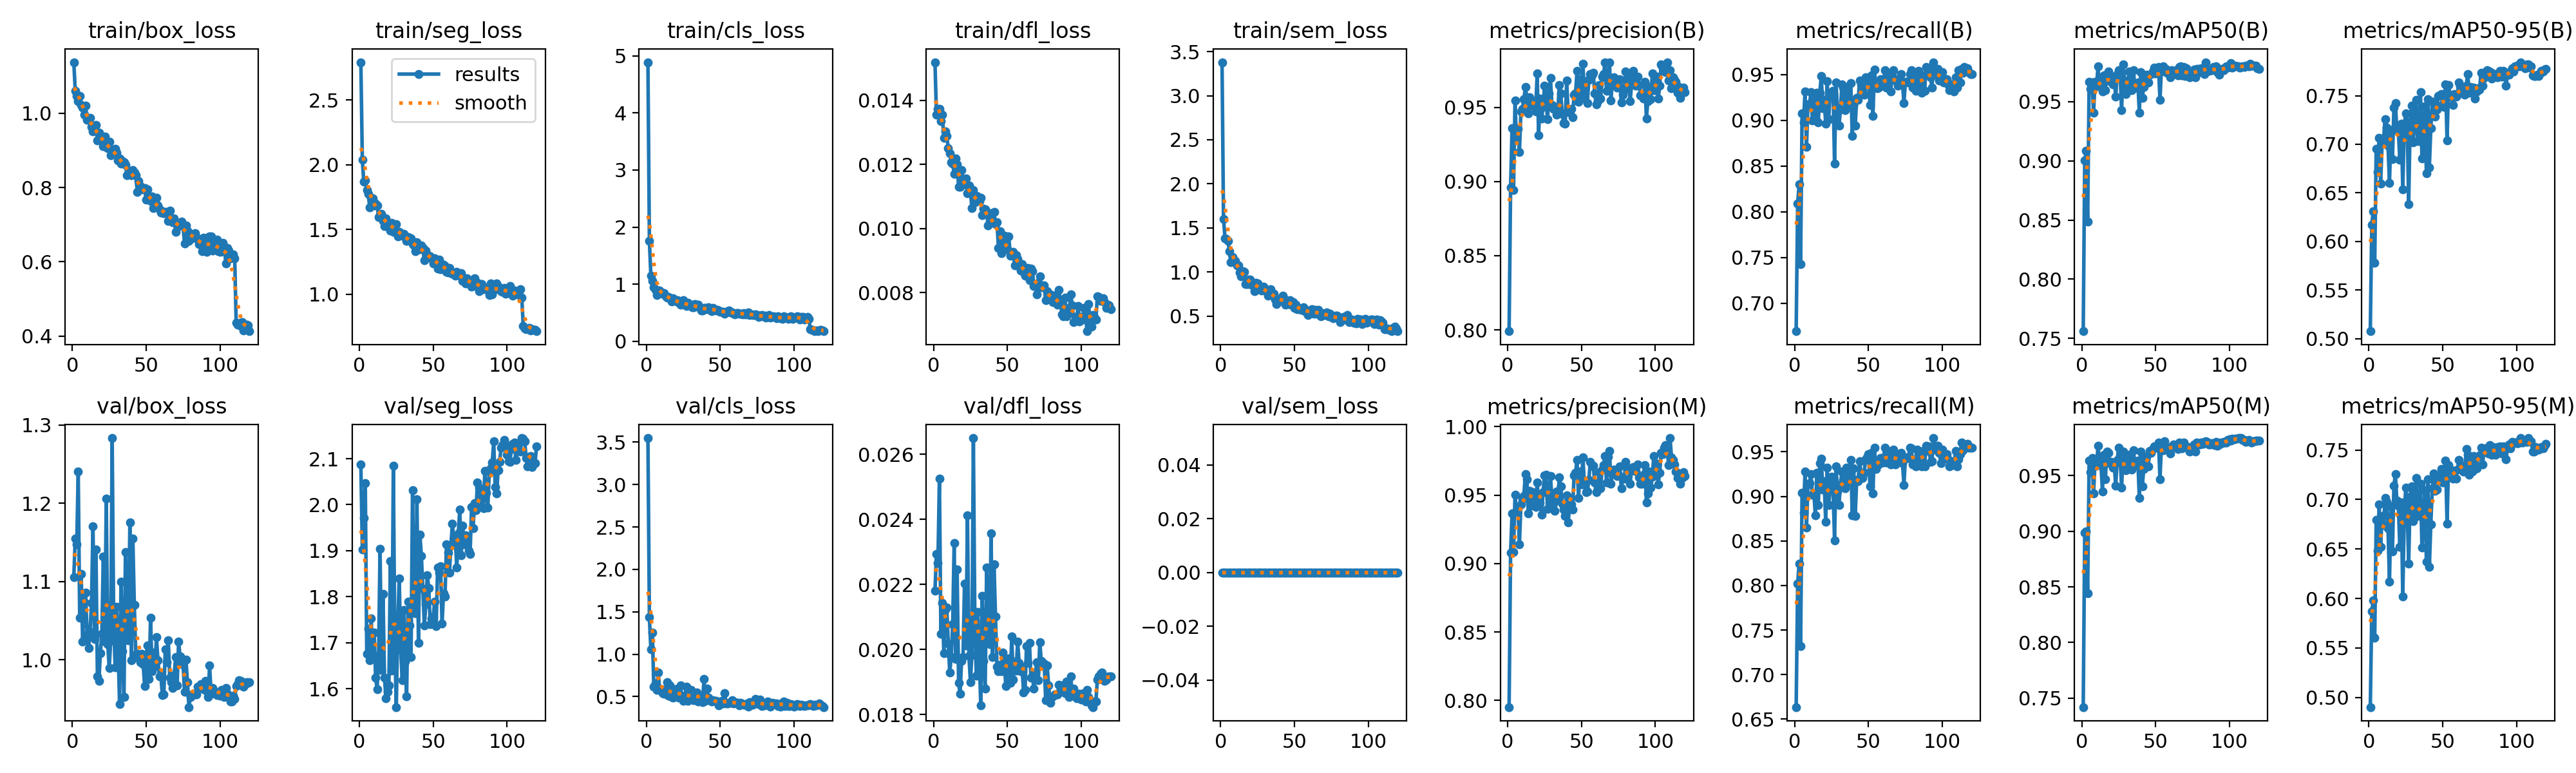

The data file committed next to this chart (first rows):
epoch, time, train/box_loss, train/seg_loss, train/cls_loss, train/dfl_loss, train/sem_loss, metrics/precision(B), metrics/recall(B), metrics/mAP50(B), metrics/mAP50-95(B), metrics/precision(M), metrics/recall(M), metrics/mAP50(M), metrics/mAP50-95(M), val/box_loss, val/seg_loss, val/cls_loss, val/dfl_loss, val/sem_loss, lr/pg0, lr/pg1, lr/pg2, lr/pg3
1, 180.4, 1.137, 2.793, 4.892, 0.01519, 3.379, 0.7991, 0.6693, 0.7561, 0.5075, 0.7952, 0.6635, 0.7419, 0.4903, 1.106, 2.087, 3.548, 0.0218, 0, 0.001473, 0.0004911, 0.001473, 0.0004911
2, 342.5, 1.06, 2.036, 1.755, 0.01355, 1.603, 0.8959, 0.8091, 0.9001, 0.617, 0.908, 0.8024, 0.8986, 0.5869, 1.155, 1.903, 1.436, 0.02294, 0, 0.002957, 0.0009857, 0.002957, 0.0009857
3, 501.2, 1.047, 1.868, 1.149, 0.01373, 1.387, 0.9361, 0.8302, 0.9082, 0.631, 0.9365, 0.8242, 0.8996, 0.5979, 1.147, 1.972, 1.054, 0.02265, 0, 0.004227, 0.001409, 0.004227, 0.001409
4, 658.8, 1.032, 1.878, 1.059, 0.01373, 1.376, 0.8943, 0.7429, 0.8488, 0.5782, 0.9085, 0.7321, 0.8444, 0.5605, 1.24, 2.047, 1.252, 0.02526, 0, 0.004224, 0.001408, 0.004224, 0.001408
5, 813.3, 1.047, 1.807, 0.9417, 0.01335, 1.357, 0.9546, 0.9074, 0.9667, 0.6952, 0.9503, 0.9041, 0.9635, 0.6795, 1.053, 1.675, 0.6159, 0.02048, 0, 0.004219, 0.001406, 0.004219, 0.001406
6, 970.2, 1.022, 1.774, 0.8958, 0.01355, 1.236, 0.9277, 0.8975, 0.9608, 0.6715, 0.9377, 0.8818, 0.9533, 0.6482, 1.11, 1.731, 0.6554, 0.02143, 0, 0.004212, 0.001404, 0.004212, 0.001404
7, 1125, 1.016, 1.671, 0.8059, 0.01283, 1.116, 0.9355, 0.9317, 0.9661, 0.7065, 0.9406, 0.928, 0.966, 0.6949, 1.023, 1.662, 0.5768, 0.01988, 0, 0.004204, 0.001401, 0.004204, 0.001401
8, 1282, 0.9967, 1.743, 0.8821, 0.01303, 1.169, 0.9201, 0.8709, 0.9407, 0.6598, 0.9141, 0.8652, 0.9339, 0.6522, 1.073, 1.752, 0.7828, 0.02123, 0, 0.004195, 0.001398, 0.004195, 0.001398
9, 1437, 1.02, 1.738, 0.8821, 0.01288, 1.122, 0.9473, 0.9173, 0.9666, 0.7017, 0.9434, 0.9136, 0.9626, 0.6834, 1.086, 1.674, 0.5764, 0.02129, 0, 0.004184, 0.001395, 0.004184, 0.001395
10, 1592, 0.9823, 1.686, 0.8552, 0.01251, 1.126, 0.9491, 0.9165, 0.9627, 0.7053, 0.9471, 0.9149, 0.959, 0.6744, 1.032, 1.722, 0.5872, 0.02019, 0, 0.004172, 0.001391, 0.004172, 0.001391
11, 1746, 0.9814, 1.698, 0.8284, 0.01234, 1.076, 0.9554, 0.9307, 0.9795, 0.726, 0.9495, 0.9248, 0.9766, 0.7016, 1.015, 1.625, 0.5434, 0.01929, 0, 0.004159, 0.001386, 0.004159, 0.001386
12, 1904, 0.9875, 1.686, 0.8376, 0.01207, 1.076, 0.9636, 0.8998, 0.9641, 0.7174, 0.9655, 0.9017, 0.9641, 0.6975, 1.036, 1.599, 0.536, 0.01977, 0, 0.004144, 0.001381, 0.004144, 0.001381
13, 2059, 0.9623, 1.594, 0.7905, 0.01203, 0.9929, 0.9569, 0.9229, 0.9695, 0.6989, 0.9617, 0.903, 0.9609, 0.6711, 1.072, 1.67, 0.5837, 0.02077, 0, 0.004128, 0.001376, 0.004128, 0.001376
14, 2213, 0.9504, 1.612, 0.7603, 0.0117, 0.9544, 0.9458, 0.9017, 0.9582, 0.6602, 0.9368, 0.879, 0.9356, 0.6169, 1.171, 1.904, 0.6735, 0.02328, 0, 0.00411, 0.00137, 0.00411, 0.00137
15, 2368, 0.963, 1.618, 0.7709, 0.01218, 1.011, 0.9569, 0.9301, 0.9719, 0.7144, 0.9533, 0.9265, 0.969, 0.6934, 1.026, 1.641, 0.5111, 0.01971, 0, 0.004091, 0.001364, 0.004091, 0.001364
16, 2522, 0.9684, 1.566, 0.7534, 0.01201, 1.004, 0.9511, 0.8979, 0.9598, 0.6849, 0.9422, 0.8904, 0.9469, 0.6475, 1.141, 1.805, 0.6341, 0.02246, 0, 0.004071, 0.001357, 0.004071, 0.001357
17, 2677, 0.9267, 1.527, 0.6998, 0.0113, 0.8637, 0.9533, 0.9301, 0.9731, 0.7377, 0.9523, 0.9376, 0.9716, 0.7139, 0.979, 1.624, 0.498, 0.01897, 0, 0.004049, 0.00135, 0.004049, 0.00135
18, 2834, 0.9477, 1.587, 0.7544, 0.01129, 0.8622, 0.9543, 0.9483, 0.9753, 0.7421, 0.9486, 0.9426, 0.9704, 0.7255, 0.9727, 1.579, 0.4864, 0.01863, 0, 0.004026, 0.001342, 0.004026, 0.001342
19, 2992, 0.9388, 1.552, 0.7025, 0.01183, 0.9175, 0.9475, 0.913, 0.9674, 0.7148, 0.9416, 0.9074, 0.961, 0.6988, 1.009, 1.593, 0.5851, 0.01965, 0, 0.004002, 0.001334, 0.004002, 0.001334
20, 3147, 0.9349, 1.552, 0.7064, 0.01153, 0.9165, 0.9728, 0.9225, 0.9717, 0.7136, 0.9595, 0.9168, 0.9621, 0.694, 1.033, 1.607, 0.5023, 0.01976, 0, 0.003976, 0.001325, 0.003976, 0.001325
21, 3302, 0.9106, 1.489, 0.716, 0.01138, 0.8569, 0.9313, 0.8964, 0.9645, 0.684, 0.9448, 0.8715, 0.9574, 0.6519, 1.132, 1.877, 0.5914, 0.02203, 0, 0.00395, 0.001317, 0.00395, 0.001317
22, 3457, 0.9378, 1.549, 0.6757, 0.01156, 0.8822, 0.9559, 0.9431, 0.9704, 0.7211, 0.9443, 0.9319, 0.96, 0.6973, 1.023, 1.639, 0.4857, 0.02013, 0, 0.003922, 0.001307, 0.003922, 0.001307
23, 3612, 0.9088, 1.482, 0.6362, 0.01109, 0.7816, 0.9426, 0.9012, 0.954, 0.6537, 0.9356, 0.8904, 0.941, 0.6019, 1.206, 2.085, 0.6325, 0.02412, 0, 0.003893, 0.001298, 0.003893, 0.001298
24, 3767, 0.9063, 1.528, 0.6646, 0.01133, 0.8812, 0.9503, 0.9301, 0.9731, 0.7181, 0.9524, 0.9084, 0.9639, 0.6841, 1.02, 1.7, 0.5069, 0.0198, 0, 0.003862, 0.001287, 0.003862, 0.001287
25, 3922, 0.924, 1.54, 0.7126, 0.01117, 0.8751, 0.9646, 0.9266, 0.9765, 0.7316, 0.9644, 0.9218, 0.9752, 0.7118, 0.9893, 1.56, 0.4531, 0.019, 0, 0.00383, 0.001277, 0.00383, 0.001277
26, 4077, 0.8865, 1.445, 0.6379, 0.01063, 0.8063, 0.9555, 0.9324, 0.9739, 0.7212, 0.9651, 0.9074, 0.9661, 0.6887, 1.025, 1.74, 0.4904, 0.01983, 0, 0.003798, 0.001266, 0.003798, 0.001266
27, 4232, 0.9025, 1.48, 0.6195, 0.01119, 0.8224, 0.942, 0.8526, 0.9425, 0.6382, 0.9399, 0.8507, 0.939, 0.6352, 1.283, 1.84, 0.6147, 0.0265, 0, 0.003764, 0.001255, 0.003764, 0.001255
28, 4387, 0.8961, 1.463, 0.6758, 0.01082, 0.7904, 0.9596, 0.9414, 0.9815, 0.723, 0.9509, 0.9338, 0.9718, 0.7028, 1.053, 1.686, 0.4494, 0.02089, 0, 0.003729, 0.001243, 0.003729, 0.001243
29, 4542, 0.9045, 1.451, 0.643, 0.01102, 0.8327, 0.9698, 0.9106, 0.9678, 0.7399, 0.9641, 0.9055, 0.9626, 0.713, 0.9903, 1.619, 0.5061, 0.01919, 0, 0.003693, 0.001231, 0.003693, 0.001231
30, 4696, 0.8934, 1.466, 0.6355, 0.01099, 0.8072, 0.9517, 0.894, 0.9566, 0.702, 0.9474, 0.8904, 0.9546, 0.6781, 1.068, 1.771, 0.5826, 0.02116, 0, 0.003655, 0.001218, 0.003655, 0.001218
31, 4851, 0.8726, 1.445, 0.5963, 0.01086, 0.7878, 0.9488, 0.9115, 0.9629, 0.7258, 0.9438, 0.913, 0.9572, 0.7031, 1.018, 1.659, 0.4773, 0.0198, 0, 0.003617, 0.001206, 0.003617, 0.001206
32, 5007, 0.8773, 1.41, 0.5919, 0.01096, 0.7336, 0.9503, 0.9392, 0.9754, 0.7454, 0.9388, 0.9278, 0.969, 0.7219, 0.9437, 1.583, 0.4588, 0.01829, 0, 0.003578, 0.001193, 0.003578, 0.001193
33, 5161, 0.8646, 1.439, 0.6548, 0.01041, 0.7973, 0.9449, 0.9357, 0.9668, 0.7032, 0.9529, 0.9187, 0.9582, 0.6832, 1.1, 1.79, 0.5013, 0.02165, 0, 0.003538, 0.001179, 0.003538, 0.001179
34, 5316, 0.8708, 1.418, 0.6117, 0.01061, 0.8067, 0.9477, 0.9112, 0.9599, 0.715, 0.9466, 0.9093, 0.9552, 0.6861, 1.011, 1.738, 0.547, 0.01964, 0, 0.003497, 0.001166, 0.003497, 0.001166
35, 5471, 0.8673, 1.432, 0.6375, 0.0106, 0.7428, 0.9649, 0.9364, 0.9764, 0.7539, 0.9629, 0.9323, 0.9726, 0.7158, 0.9524, 1.669, 0.444, 0.0188, 0, 0.003455, 0.001152, 0.003455, 0.001152
36, 5629, 0.8615, 1.387, 0.595, 0.01052, 0.7581, 0.9594, 0.9149, 0.9617, 0.6852, 0.9565, 0.9154, 0.9603, 0.6512, 1.138, 2.031, 0.4789, 0.02252, 0, 0.003412, 0.001137, 0.003412, 0.001137
37, 5784, 0.8323, 1.375, 0.5372, 0.01009, 0.6873, 0.9457, 0.9223, 0.9619, 0.7009, 0.9438, 0.9204, 0.9593, 0.6808, 1.075, 1.797, 0.5139, 0.02106, 0, 0.003368, 0.001123, 0.003368, 0.001123
38, 5938, 0.8364, 1.332, 0.5409, 0.01019, 0.635, 0.9396, 0.941, 0.9662, 0.7389, 0.9396, 0.941, 0.9637, 0.7093, 1.025, 1.765, 0.4378, 0.02017, 0, 0.003323, 0.001108, 0.003323, 0.001108
39, 6093, 0.8439, 1.401, 0.5828, 0.01047, 0.6923, 0.9388, 0.8828, 0.9405, 0.67, 0.9348, 0.879, 0.9301, 0.6372, 1.176, 2.011, 0.7076, 0.02357, 0, 0.003277, 0.001092, 0.003277, 0.001092
40, 6248, 0.8337, 1.377, 0.5765, 0.01021, 0.6949, 0.968, 0.9161, 0.975, 0.7463, 0.9499, 0.9316, 0.9718, 0.7205, 0.9993, 1.7, 0.4488, 0.01977, 0, 0.003231, 0.001077, 0.003231, 0.001077
41, 6403, 0.8473, 1.346, 0.558, 0.01052, 0.6777, 0.9467, 0.8941, 0.9532, 0.6764, 0.93, 0.8783, 0.9406, 0.6316, 1.155, 1.934, 0.5962, 0.02261, 0, 0.003184, 0.001061, 0.003184, 0.001061
42, 6558, 0.8398, 1.377, 0.5882, 0.01014, 0.7348, 0.9478, 0.9244, 0.9624, 0.7167, 0.942, 0.9187, 0.956, 0.6751, 1.07, 1.888, 0.4852, 0.02101, 0, 0.003136, 0.001045, 0.003136, 0.001045
43, 6712, 0.8322, 1.355, 0.5579, 0.0102, 0.6998, 0.9491, 0.9225, 0.9689, 0.7439, 0.9432, 0.9168, 0.9656, 0.7115, 1.006, 1.818, 0.4557, 0.01947, 0, 0.003088, 0.001029, 0.003088, 0.001029
44, 6868, 0.7883, 1.26, 0.5308, 0.00938, 0.6327, 0.9433, 0.9434, 0.9728, 0.7437, 0.9395, 0.9396, 0.9673, 0.7261, 1.007, 1.737, 0.4409, 0.01933, 0, 0.003039, 0.001013, 0.003039, 0.001013
45, 7025, 0.8183, 1.337, 0.5793, 0.00992, 0.6458, 0.9587, 0.9395, 0.9661, 0.7282, 0.9645, 0.9249, 0.9582, 0.7084, 1.002, 1.783, 0.4557, 0.01954, 0, 0.002989, 0.0009963, 0.002989, 0.0009963
46, 7179, 0.8027, 1.299, 0.5608, 0.00922, 0.6348, 0.9592, 0.9335, 0.9728, 0.7361, 0.9663, 0.9207, 0.9722, 0.7101, 0.9966, 1.846, 0.451, 0.01933, 0, 0.002939, 0.0009795, 0.002939, 0.0009795
47, 7334, 0.7945, 1.299, 0.5378, 0.00958, 0.6843, 0.9745, 0.9282, 0.9731, 0.7496, 0.9758, 0.9263, 0.9702, 0.7215, 1.007, 1.819, 0.4518, 0.0199, 0, 0.002888, 0.0009626, 0.002888, 0.0009626
48, 7491, 0.7968, 1.292, 0.5452, 0.00978, 0.6331, 0.9537, 0.9471, 0.9752, 0.7507, 0.948, 0.9414, 0.9737, 0.724, 0.9942, 1.74, 0.4321, 0.01958, 0, 0.002836, 0.0009454, 0.002836, 0.0009454
49, 7648, 0.7979, 1.279, 0.5411, 0.00935, 0.6589, 0.9689, 0.9432, 0.9785, 0.7515, 0.9671, 0.9437, 0.9764, 0.7311, 0.9661, 1.753, 0.3945, 0.01887, 0, 0.002784, 0.0009282, 0.002784, 0.0009282
50, 7805, 0.7669, 1.239, 0.5139, 0.00935, 0.5916, 0.956, 0.9452, 0.9739, 0.7414, 0.958, 0.9471, 0.9762, 0.717, 1.005, 1.756, 0.4084, 0.0195, 0, 0.002732, 0.0009107, 0.002732, 0.0009107
51, 7960, 0.7946, 1.278, 0.5114, 0.00976, 0.6283, 0.9793, 0.9168, 0.9743, 0.7387, 0.9777, 0.9116, 0.9754, 0.7209, 1.018, 1.789, 0.4503, 0.01972, 0, 0.002679, 0.0008931, 0.002679, 0.0008931
52, 8115, 0.7742, 1.263, 0.5158, 0.00915, 0.579, 0.9584, 0.949, 0.979, 0.762, 0.9584, 0.949, 0.9799, 0.7394, 0.9757, 1.736, 0.4197, 0.01897, 0, 0.002626, 0.0008755, 0.002626, 0.0008755
53, 8272, 0.7634, 1.199, 0.4815, 0.0092, 0.5776, 0.9677, 0.9046, 0.9515, 0.7042, 0.9522, 0.9036, 0.947, 0.6754, 1.054, 1.863, 0.5405, 0.0204, 0, 0.002573, 0.0008576, 0.002573, 0.0008576
54, 8426, 0.7756, 1.266, 0.516, 0.00926, 0.5894, 0.9529, 0.9556, 0.9786, 0.761, 0.9528, 0.9547, 0.9781, 0.7349, 0.9855, 1.852, 0.4201, 0.01907, 0, 0.002519, 0.0008397, 0.002519, 0.0008397
55, 8580, 0.7452, 1.19, 0.5276, 0.00885, 0.5746, 0.9687, 0.9362, 0.9796, 0.751, 0.961, 0.9308, 0.9727, 0.7295, 1.009, 1.866, 0.4204, 0.01963, 0, 0.002465, 0.0008218, 0.002465, 0.0008218
56, 8735, 0.7565, 1.226, 0.5355, 0.00917, 0.6042, 0.9725, 0.9351, 0.9756, 0.7482, 0.9744, 0.9369, 0.9811, 0.7295, 0.992, 1.741, 0.4285, 0.01936, 0, 0.002411, 0.0008037, 0.002411, 0.0008037
57, 8889, 0.7721, 1.227, 0.5087, 0.00905, 0.5587, 0.9715, 0.9357, 0.9776, 0.7405, 0.9715, 0.9357, 0.9754, 0.7208, 1.029, 1.807, 0.4305, 0.02025, 0, 0.002357, 0.0007856, 0.002357, 0.0007856
58, 9044, 0.7517, 1.215, 0.5005, 0.00888, 0.5691, 0.9733, 0.9452, 0.9742, 0.7514, 0.9714, 0.9433, 0.9746, 0.7287, 0.9991, 1.801, 0.4558, 0.01959, 0, 0.002302, 0.0007674, 0.002302, 0.0007674
59, 9199, 0.7404, 1.171, 0.4837, 0.00869, 0.5178, 0.9592, 0.9433, 0.9747, 0.7488, 0.9592, 0.9433, 0.9747, 0.7208, 0.9791, 1.914, 0.4182, 0.01933, 0, 0.002247, 0.0007492, 0.002247, 0.0007492
60, 9354, 0.7321, 1.165, 0.4707, 0.00889, 0.551, 0.952, 0.938, 0.9704, 0.7512, 0.952, 0.938, 0.9697, 0.7299, 0.9793, 1.895, 0.4325, 0.01945, 0, 0.002193, 0.0007309, 0.002193, 0.0007309
... 60 more rows
